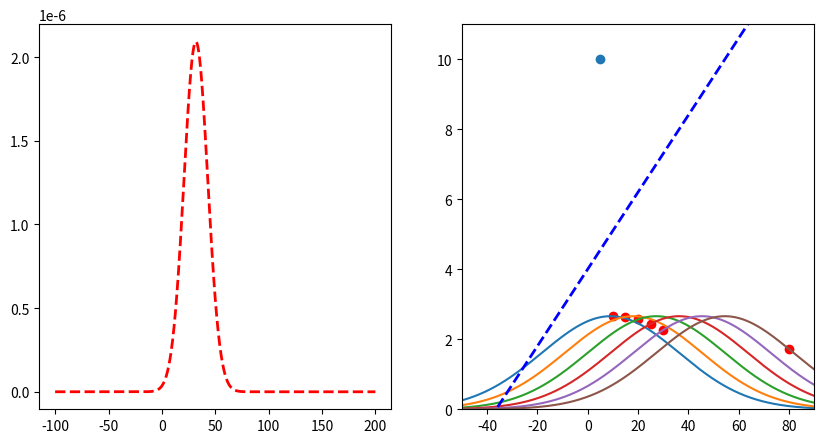

Generate this figure with matplotlib:
import matplotlib.pyplot as plt
import numpy as np

# create two subplots
fig, (ax1, ax2) = plt.subplots(1, 2, figsize=(10, 5))

datapoints = [(10, 5), (15, 6), (20, 7), (25, 8), (30, 9), (80, 10)]
parameters = [0.11, 4]
y1 = None
x = np.arange(-100, 200, 0.1)

# limit ax2 y axis
ax2.set_ylim([0, 11])
ax2.set_xlim([-50, 90])


# function to transform x to y using parameters
def f(x, parameters):
    return parameters[0] * x + parameters[1]


for i, (x_, y_) in enumerate(datapoints):
    print("Predicted: ", f(x_, parameters), "Actual: ", y_)
    # plot vertical line that goes from (x_, 0) to (x_, y_)
    # ax2.plot([x_, x_], [0, f(x_, parameters)], "g--", linewidth=2)
    y = 1 / (3 * np.sqrt(2 * np.pi)) * np.exp(-((y_ - f(x, parameters)) ** 2) / (2 * 3**2))
    if y1 is None:
        y1 = y
    else:
        y1 *= y
    # if i == 2:
    ax2.plot(x, y * 20)
    # plot point in red
    ax2.scatter(x_, 1 / (3 * np.sqrt(2 * np.pi)) * np.exp(-((y_ - f(x_, parameters)) ** 2) / (2 * 3**2)) * 20, color="red")

# plot
# get product of all gaussians

# plot line with parameters
ax2.plot(x, f(x, parameters), "b--", linewidth=2)

ax1.plot(x, y1, "r--", linewidth=2)

# plot scatterplot of datapoints in ax2
# ax2.scatter([x[0] for x in datapoints], [x[1] for x in datapoints])
# swap axis
ax2.scatter([x[1] for x in datapoints], [x[0] for x in datapoints])

# get x of max y
max_x = x[np.argmax(y1)]
print("Max x: ", max_x)
print("Mean of datapoints: ", np.mean([x[0] for x in datapoints]))


plt.show()
